Image classification data set "images" (rajan212000/Sign-Language-Detector on GitHub). Class labels (4): hello, i love you, thank you, yes.

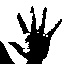
Label: hello

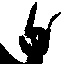
Label: i love you

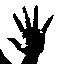
Label: hello

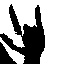
Label: i love you

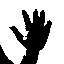
Label: hello

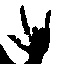
Label: i love you
